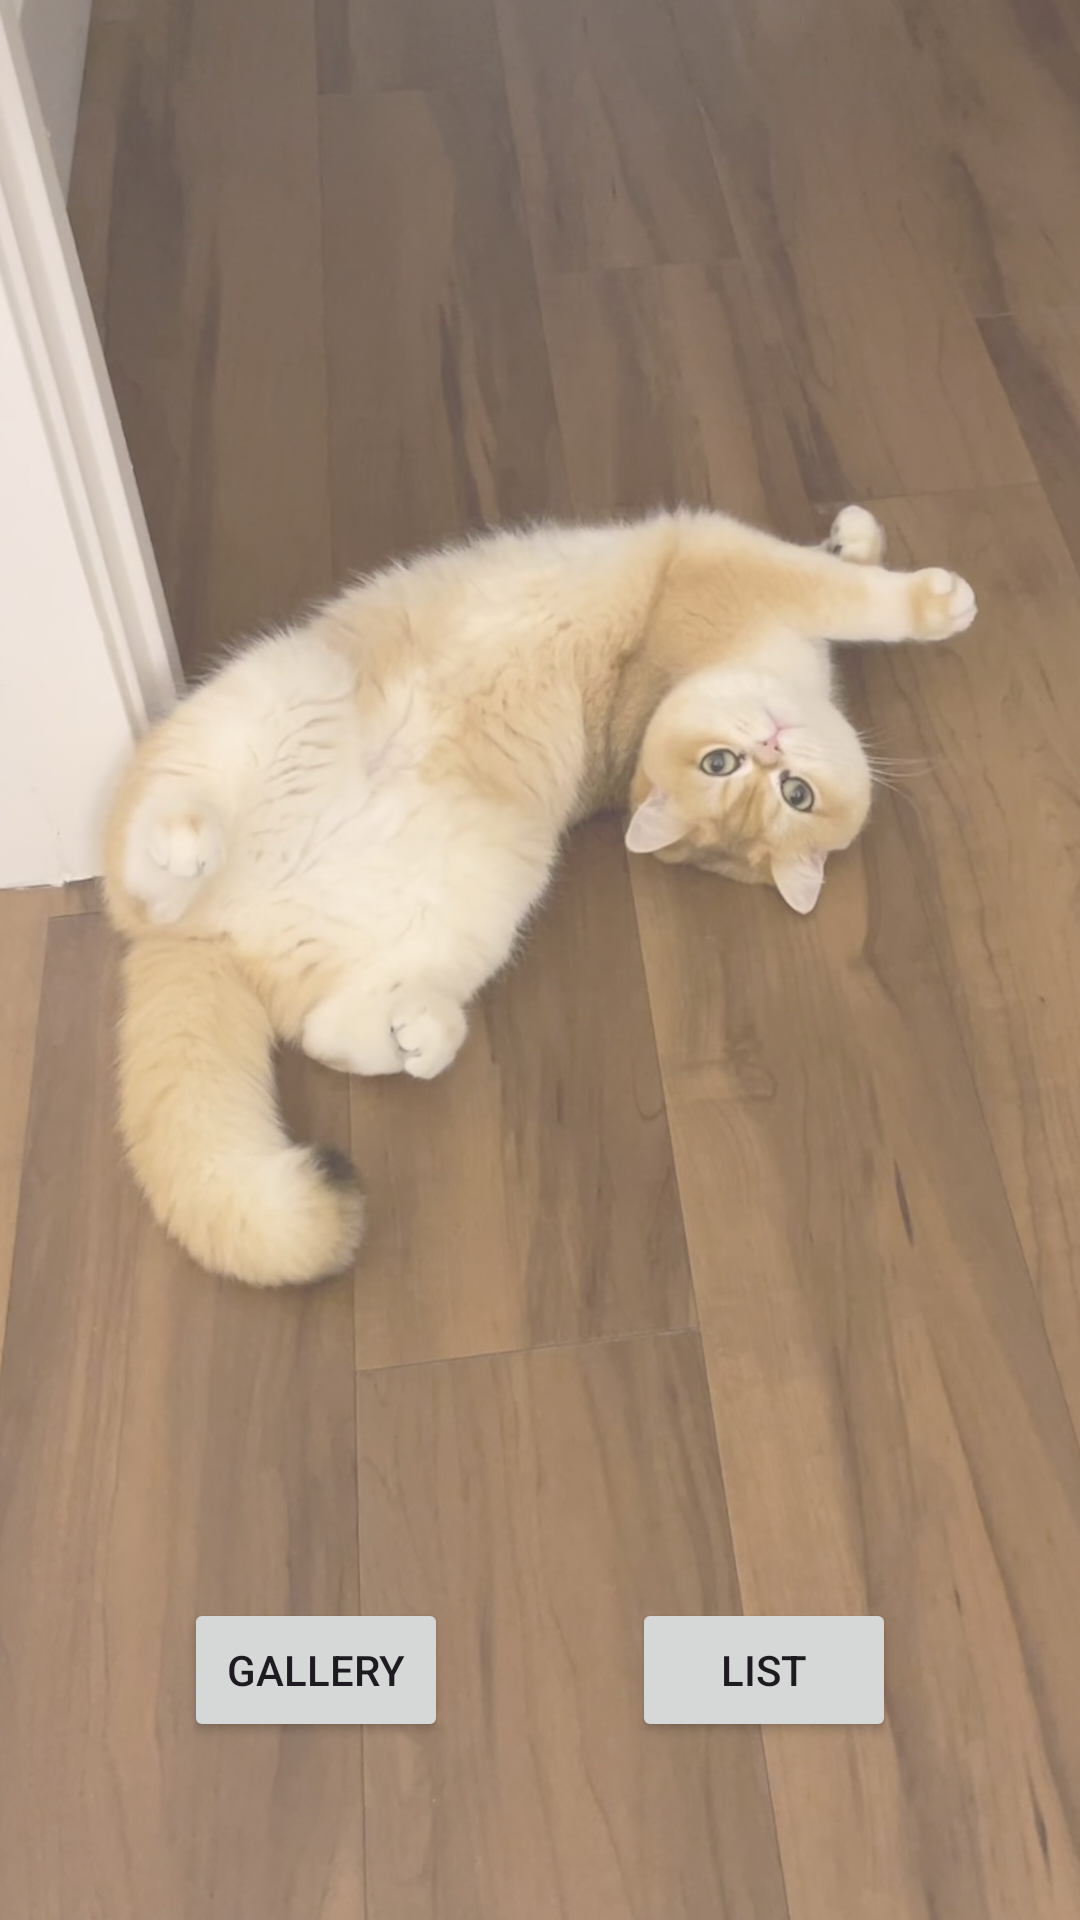

Layout XML and referenced resources for this Android screen:
<!-- AndroidManifest.xml: application theme Theme.Doubao -->
<!-- res/layout/fragment_profile.xml -->
<?xml version="1.0" encoding="utf-8"?>
<FrameLayout xmlns:android="http://schemas.android.com/apk/res/android"
    xmlns:app="http://schemas.android.com/apk/res-auto"
    xmlns:tools="http://schemas.android.com/tools"
    android:layout_width="match_parent"
    android:layout_height="match_parent"
    tools:context=".ui.profile.ProfileFragment">

  
  <androidx.constraintlayout.widget.ConstraintLayout
      android:layout_width="match_parent"
      android:layout_height="match_parent">

    <ImageView
        android:id="@+id/imageView"
        android:layout_width="match_parent"
        android:layout_height="match_parent"
        android:adjustViewBounds="false"
        android:alpha="0.7"
        android:cropToPadding="false"
        android:scaleType="centerCrop"
        android:src="@drawable/doubao_profile"
        app:layout_constraintBottom_toBottomOf="parent"
        app:layout_constraintEnd_toEndOf="parent"
        app:layout_constraintStart_toStartOf="parent"
        app:layout_constraintTop_toTopOf="parent"/>

    <Button
        android:id="@+id/gallery_button"
        android:layout_width="wrap_content"
        android:layout_height="wrap_content"
        android:text="@string/gallery"
        app:layout_constraintBottom_toBottomOf="parent"
        app:layout_constraintEnd_toStartOf="@id/list_button"
        app:layout_constraintStart_toStartOf="parent"
        app:layout_constraintTop_toTopOf="parent"
        app:layout_constraintVertical_bias="0.9" />
    <Button
        android:id="@+id/list_button"
        android:layout_width="wrap_content"
        android:layout_height="wrap_content"
        android:text="@string/list"
        app:layout_constraintBottom_toBottomOf="parent"
        app:layout_constraintEnd_toEndOf="parent"
        app:layout_constraintStart_toEndOf="@id/gallery_button"
        app:layout_constraintTop_toTopOf="parent"
        app:layout_constraintVertical_bias="0.9" />
  </androidx.constraintlayout.widget.ConstraintLayout>

</FrameLayout>
<!-- resources referenced by this layout -->
<resources>
  <!-- drawable doubao_profile: jpeg bitmap (drawable, 743259 bytes) -->
  <string name="gallery">Gallery</string>
  <string name="list">List</string>
  <style name="Theme.Doubao" parent="Base.Theme.Doubao" />
  <style name="Base.Theme.Doubao" parent="Theme.Material3.DayNight.NoActionBar">
      
      
    </style>
</resources>
